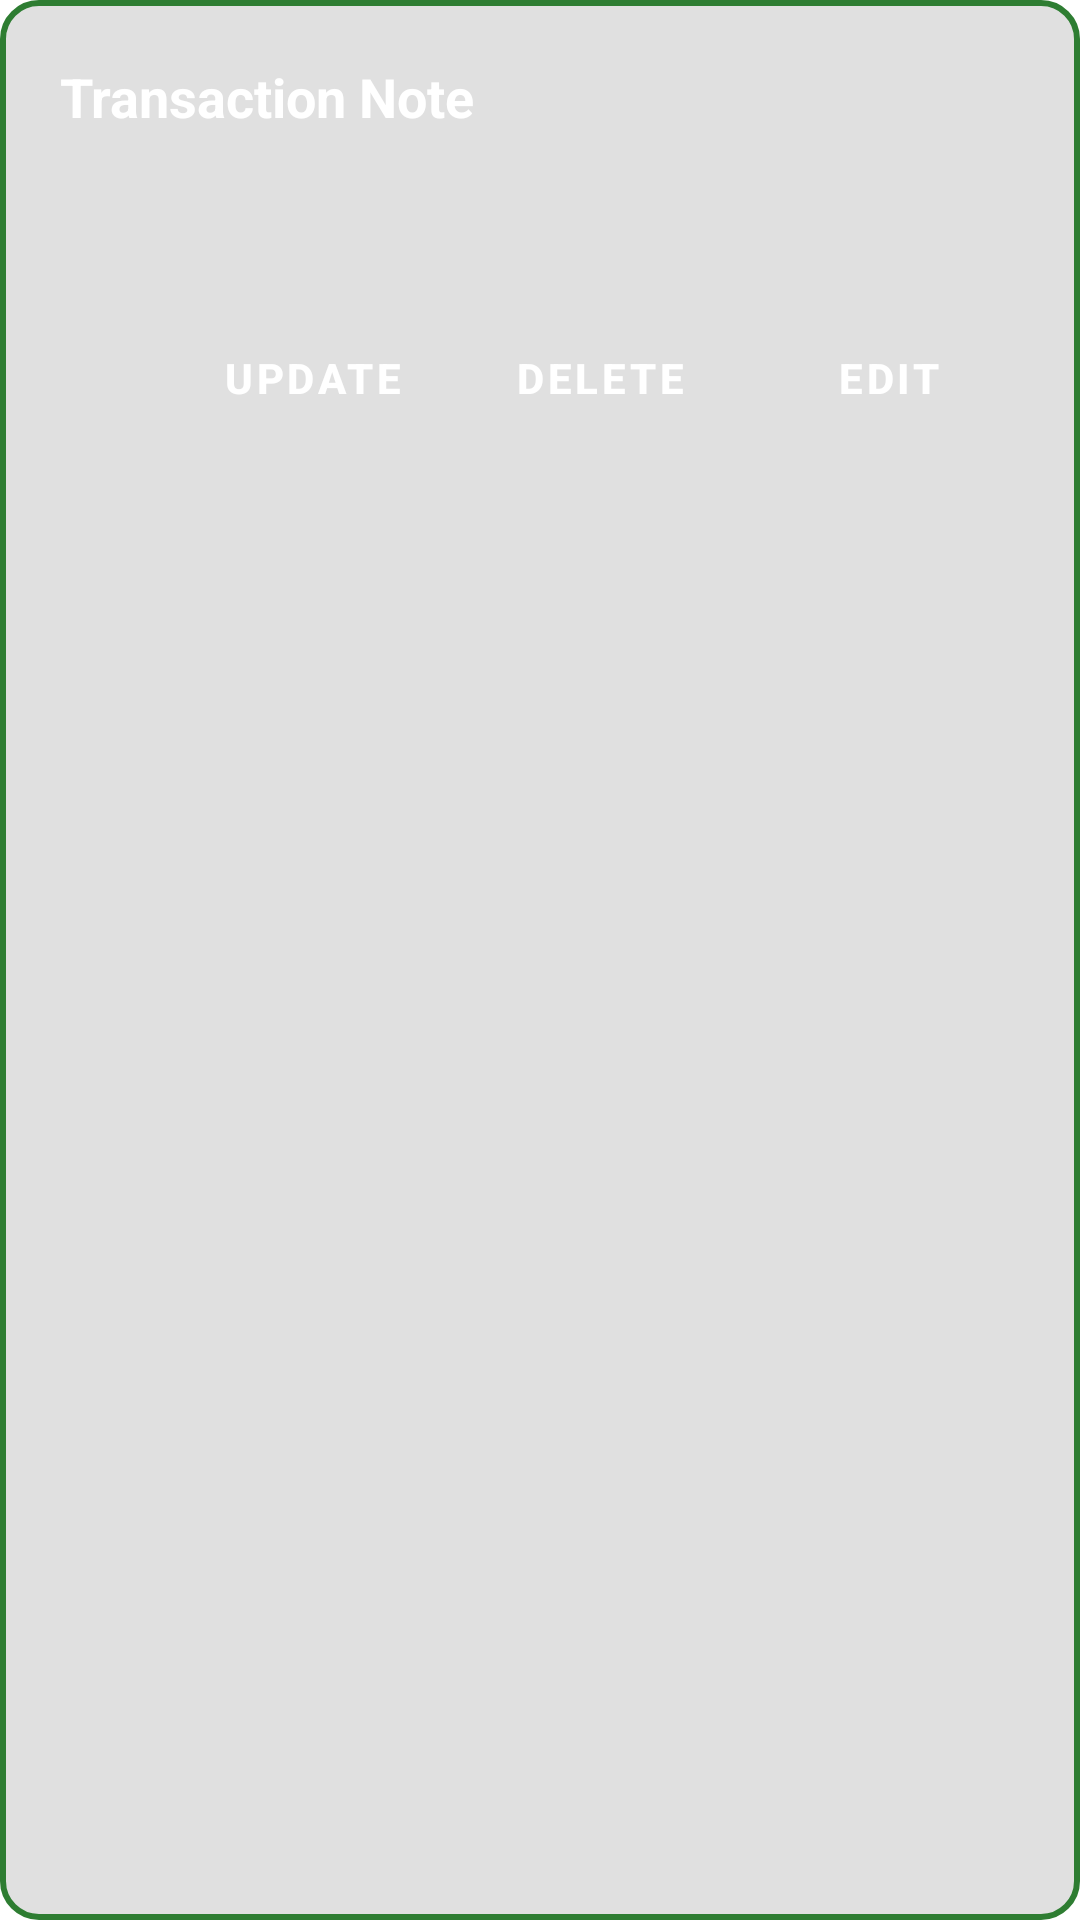

Produce the Android XML layout that renders to this screen, including the resource entries it uses.
<!-- AndroidManifest.xml: application theme Theme.MyCalendar2026SAR -->
<!-- res/layout/dialog_transaction_note.xml -->
<?xml version="1.0" encoding="utf-8"?>
<LinearLayout xmlns:android="http://schemas.android.com/apk/res/android"
    android:layout_width="320dp"
    android:layout_height="wrap_content"
    android:background="@drawable/dialog_border"
    android:orientation="vertical"
    android:padding="20dp">

    <TextView
        android:id="@+id/dialogTitle"
        android:layout_width="wrap_content"
        android:layout_height="wrap_content"
        android:text="Transaction Note"
        android:textColor="#FFFFFF"
        android:textSize="18sp"
        android:textStyle="bold" />

    <TextView
        android:id="@+id/dialogMessage"
        android:layout_width="match_parent"
        android:layout_height="wrap_content"
        android:layout_marginTop="12dp"
        android:layout_marginBottom="24dp"
        android:textColor="#FFFFFF"
        android:textSize="16sp" />

    <LinearLayout
        android:layout_width="match_parent"
        android:layout_height="wrap_content"
        android:gravity="end"
        android:orientation="horizontal">

        <Button
            android:id="@+id/btnUpdate"
            style="@style/Widget.MaterialComponents.Button.TextButton"
            android:layout_width="wrap_content"
            android:layout_height="wrap_content"
            android:text="UPDATE"
            android:textColor="#FFFFFF"
            android:textStyle="bold" />

        <Button
            android:id="@+id/btnDelete"
            style="@style/Widget.MaterialComponents.Button.TextButton"
            android:layout_width="wrap_content"
            android:layout_height="wrap_content"
            android:layout_marginStart="8dp"
            android:text="DELETE"
            android:textColor="#FFFFFF"
            android:textStyle="bold" />

        <Button
            android:id="@+id/btnEdit"
            style="@style/Widget.MaterialComponents.Button.TextButton"
            android:layout_width="wrap_content"
            android:layout_height="wrap_content"
            android:layout_marginStart="8dp"
            android:text="EDIT"
            android:textColor="#FFFFFF"
            android:textStyle="bold" />

    </LinearLayout>
</LinearLayout>
<!-- resources referenced by this layout -->
<resources>
  <!-- drawable dialog_border (drawable) -->
  <?xml version="1.0" encoding="utf-8"?>
  <shape xmlns:android="http://schemas.android.com/apk/res/android">
      <solid android:color="@color/card_bg" />
      <stroke
          android:width="2dp"
          android:color="@color/light_green" />
      <corners android:radius="12dp" />
  </shape>
  <color name="card_bg">#E0E0E0</color>
  <color name="light_green">#2E7D32</color>
  <color name="hunter_green">#1B5E20</color>
  <color name="white">#000000</color>
  <color name="teal_200">#00897B</color>
  <color name="teal_700">#00695C</color>
  <color name="black">#CFCFCF</color>
  <style name="CustomMenuTextAppearance" parent="TextAppearance.AppCompat.Widget.PopupMenu.Large">
          <item name="android:textSize">@dimen/_10ssp</item>
          <item name="android:textColor">@color/white</item>
      </style>
  <style name="CustomPopupMenuStyle" parent="Widget.AppCompat.PopupMenu">
          <item name="android:minWidth">@dimen/_110sdp</item>
      </style>
  <!-- drawable black_cursor (drawable) -->
  <?xml version="1.0" encoding="utf-8"?>
  <shape xmlns:android="http://schemas.android.com/apk/res/android"
      android:shape="rectangle">
      <solid android:color="#000000" />
      <size android:width="2dp" />
  </shape>
  <!-- drawable black_handle_left (drawable) -->
  <?xml version="1.0" encoding="utf-8"?>
  <vector xmlns:android="http://schemas.android.com/apk/res/android"
      android:width="24dp"
      android:height="24dp"
      android:viewportWidth="24"
      android:viewportHeight="24">
      <path
          android:fillColor="#000000"
          android:pathData="M12,2C8.13,2 5,5.13 5,9c0,5.25 7,13 7,13s7,-7.75 7,-13c0,-3.87 -3.13,-7 -7,-7z" />
  </vector>
  <style name="CustomAlertDialogTheme" parent="ThemeOverlay.MaterialComponents.MaterialAlertDialog">
          <item name="colorPrimary">@color/light_green</item>
          <item name="colorAccent">@color/light_green</item>
          <item name="colorSecondary">@color/light_green</item>
          <item name="android:textColorPrimary">@color/white</item>
          
          <item name="buttonBarPositiveButtonStyle">@style/GreenButtonStyle</item>
          <item name="buttonBarNegativeButtonStyle">@style/GreenButtonStyle</item>
          <item name="buttonBarNeutralButtonStyle">@style/GreenButtonStyle</item>
      </style>
  <style name="GreenButtonStyle" parent="Widget.MaterialComponents.Button.TextButton">
          <item name="android:textColor">@color/light_green</item>
      </style>
</resources>
